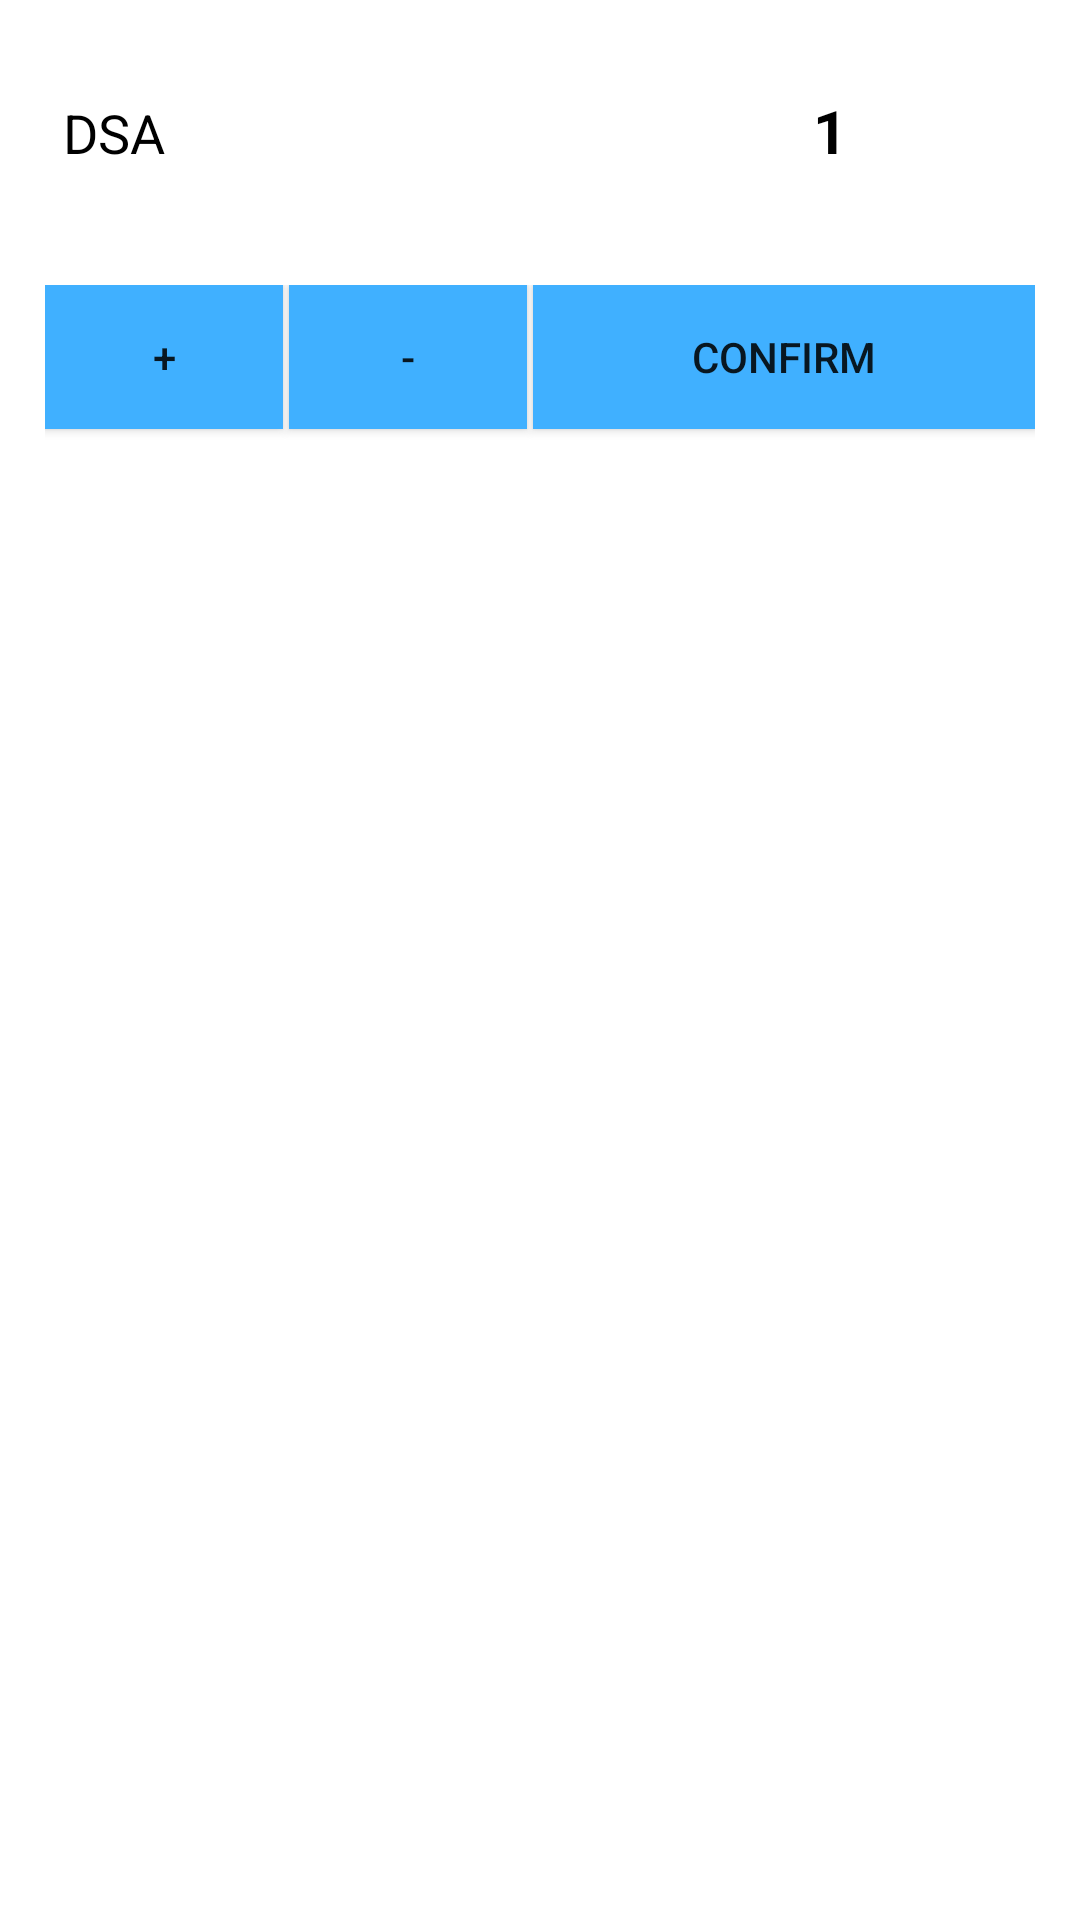

Write the Android layout XML for this screen, with the resource values it uses.
<!-- AndroidManifest.xml: application theme AppTheme -->
<!-- res/layout/dialog.xml -->
<?xml version="1.0" encoding="utf-8"?>
<LinearLayout xmlns:android="http://schemas.android.com/apk/res/android"
    android:layout_width="match_parent"
    android:layout_height="match_parent"
    android:background="@color/custom3"
    android:orientation="vertical">

    <LinearLayout
        android:layout_width="match_parent"
        android:layout_height="wrap_content"
        android:layout_marginTop="30dp"
       android:layout_marginLeft="15dp"
        android:layout_marginRight="15dp"
        android:orientation="vertical">

        <LinearLayout
            android:layout_width="match_parent"
            android:layout_height="wrap_content"


            android:orientation="horizontal">

            <TextView
                android:id="@+id/food_display"
                android:layout_width="250dp"
                android:layout_height="25dp"
                android:text="dsa"
                android:textAllCaps="true"
                android:textColor="#000000"
                android:layout_marginLeft="6dp"
                android:textSize="18dp" />

            <TextView
                android:id="@+id/qty"
                android:layout_width="50dp"
                android:layout_height="25dp"
                android:text="1"
                android:textColor="#000000"

                android:textSize="20dp"
                android:textStyle="bold" />

        </LinearLayout>

        <LinearLayout
            android:layout_width="match_parent"
            android:layout_height="wrap_content"
            android:layout_marginTop="20dp"

            >

        </LinearLayout>

        <LinearLayout
            android:layout_width="match_parent"
            android:layout_height="wrap_content"
            android:layout_marginTop="20dp"
            android:orientation="horizontal"
            android:layout_weight="3"
            android:weightSum="3">

            <Button
                android:id="@+id/plus"
                android:layout_width="0dp"
                android:layout_height="wrap_content"
                android:layout_marginBottom="5dp"
android:background="@color/colorAccent"
                android:text="+"

                android:layout_weight="1" />

            <Button
                android:id="@+id/minus"
                android:layout_width="0dp"
                android:layout_height="wrap_content"
                android:layout_marginBottom="5dp"
                android:text="-"
                android:layout_marginLeft="2dp"
                android:background="@color/colorAccent"
                android:layout_weight="1" />


            <Button
                android:id="@+id/confirm"
                android:layout_width="wrap_content"
                android:layout_height="wrap_content"
                android:layout_marginBottom="5dp"
                android:gravity="center"
                android:layout_marginLeft="2dp"
                android:background="@color/colorAccent"
android:layout_weight="1"
                android:text="Confirm" />


        </LinearLayout>
    </LinearLayout>
</LinearLayout>
<!-- resources referenced by this layout -->
<resources>
  <color name="colorAccent">#40b0ff</color>
  <color name="custom3">#ffffff</color>
  <style name="AppTheme" parent="Theme.AppCompat.Light">
          
          <item name="colorPrimary">@color/colorPrimaryDark</item>
          <item name="colorPrimaryDark">@color/colorPrimaryDark</item>
          <item name="colorAccent">@color/colorAccent</item>
          <item name="android:dialogTheme">@style/CustomDialog</item>
      </style>
  <color name="colorPrimaryDark">#2962ff</color>
  <style name="CustomDialog" parent="@style/Theme.AppCompat.Light.Dialog">
          <item name="android:windowNoTitle">false</item>
      </style>
</resources>
